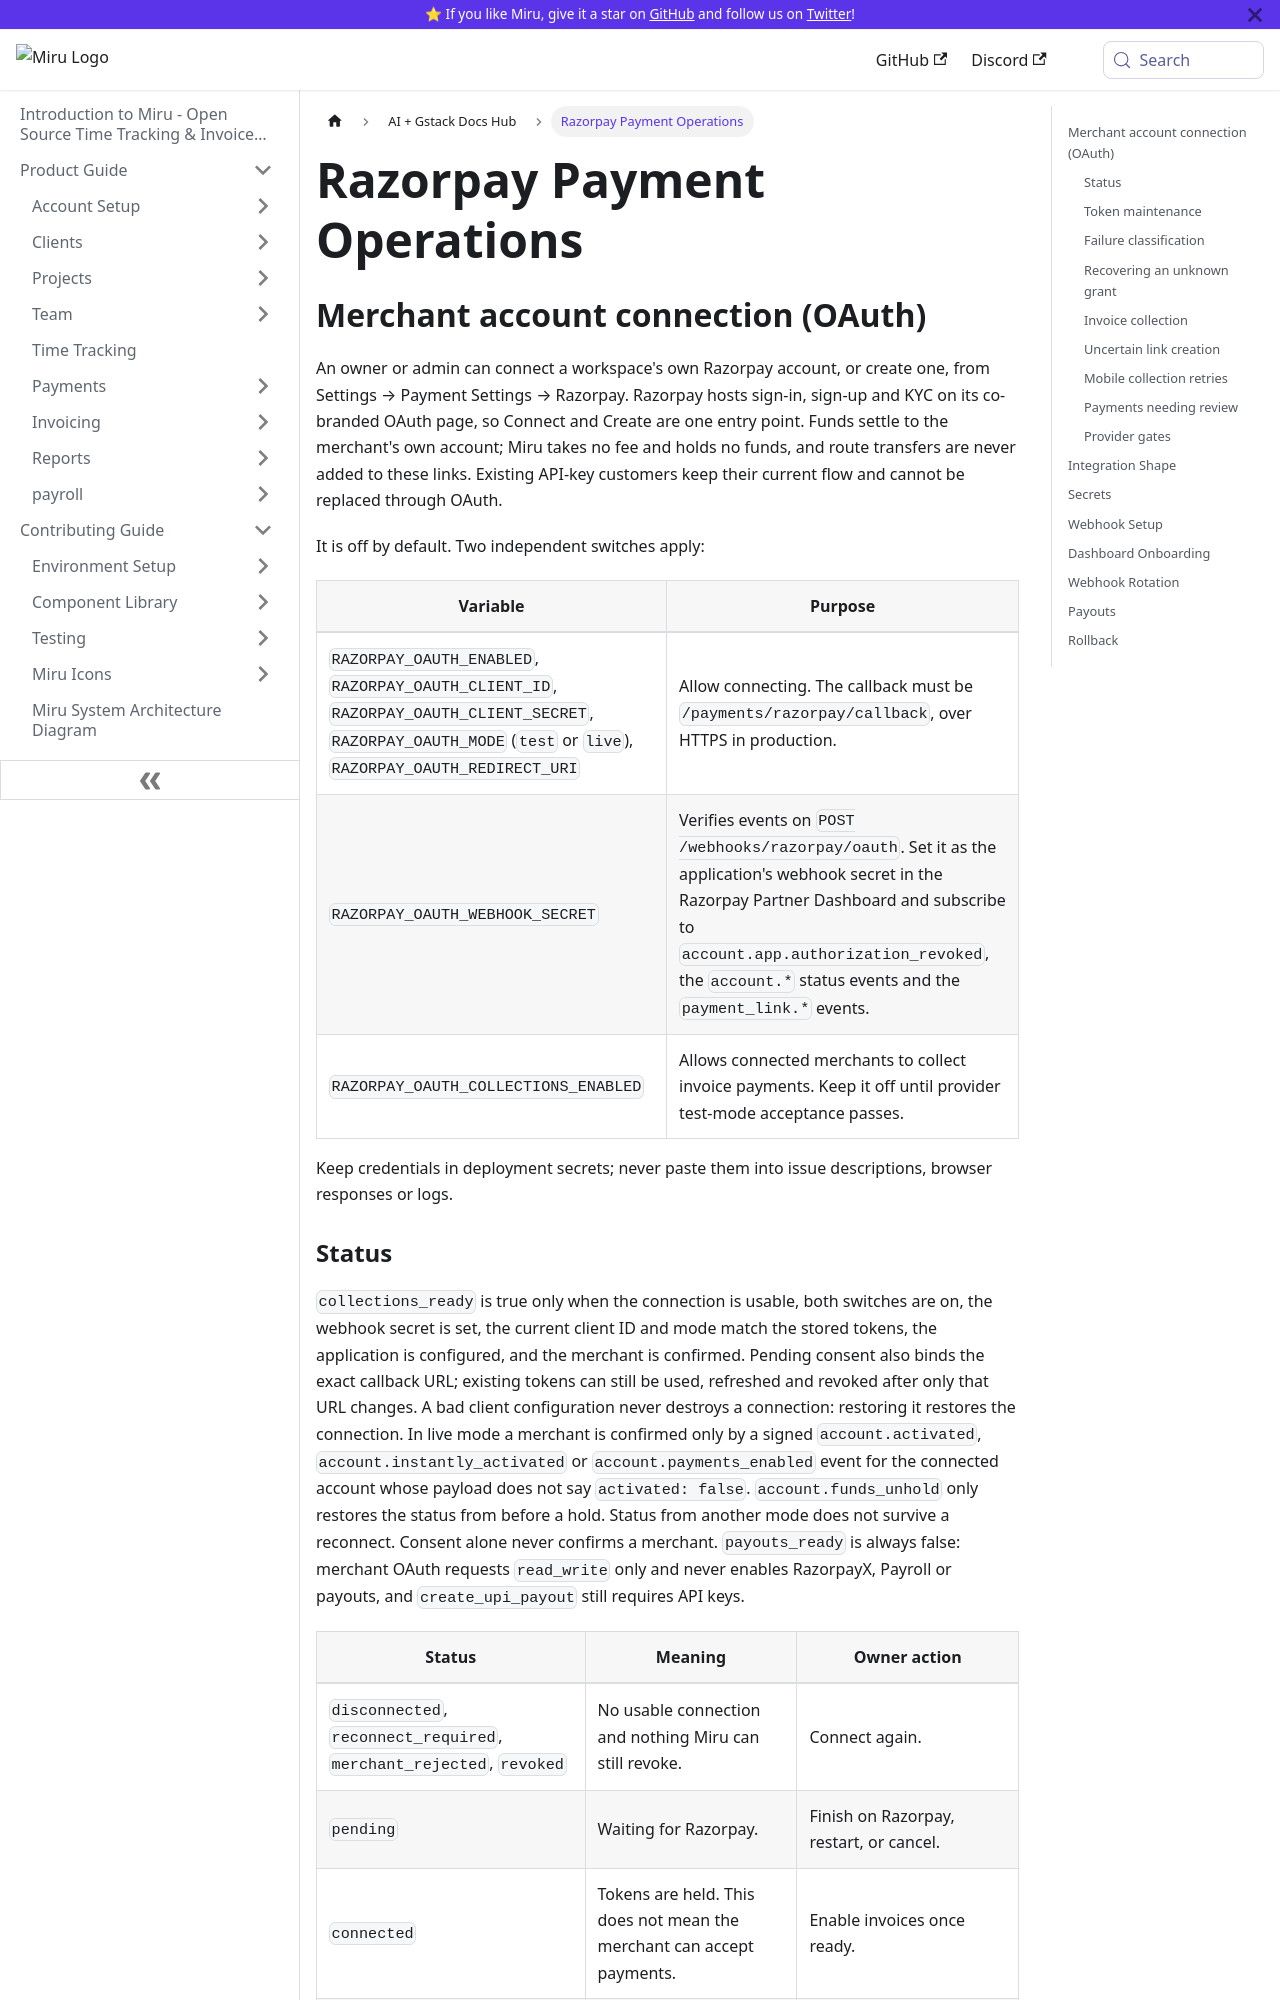

repository: saeloun/miru-web · page: ai/razorpay.html · generator: docusaurus

# Razorpay Payment Operations

## Merchant account connection (OAuth)

An owner or admin can connect a workspace's own Razorpay account, or create one, from Settings → Payment Settings → Razorpay. Razorpay hosts sign-in, sign-up and KYC on its co-branded OAuth page, so Connect and Create are one entry point. Funds settle to the merchant's own account; Miru takes no fee and holds no funds, and route transfers are never added to these links. Existing API-key customers keep their current flow and cannot be replaced through OAuth.

It is off by default. Two independent switches apply:

| Variable | Purpose |
| --- | --- |
| `RAZORPAY_OAUTH_ENABLED`, `RAZORPAY_OAUTH_CLIENT_ID`, `RAZORPAY_OAUTH_CLIENT_SECRET`, `RAZORPAY_OAUTH_MODE` (`test` or `live`), `RAZORPAY_OAUTH_REDIRECT_URI` | Allow connecting. The callback must be `/payments/razorpay/callback`, over HTTPS in production. |
| `RAZORPAY_OAUTH_WEBHOOK_SECRET` | Verifies events on `POST /webhooks/razorpay/oauth`. Set it as the application's webhook secret in the Razorpay Partner Dashboard and subscribe to `account.app.authorization_revoked`, the `account.*` status events and the `payment_link.*` events. |
| `RAZORPAY_OAUTH_COLLECTIONS_ENABLED` | Allows connected merchants to collect invoice payments. Keep it off until provider test-mode acceptance passes. |

Keep credentials in deployment secrets; never paste them into issue descriptions, browser responses or logs.
